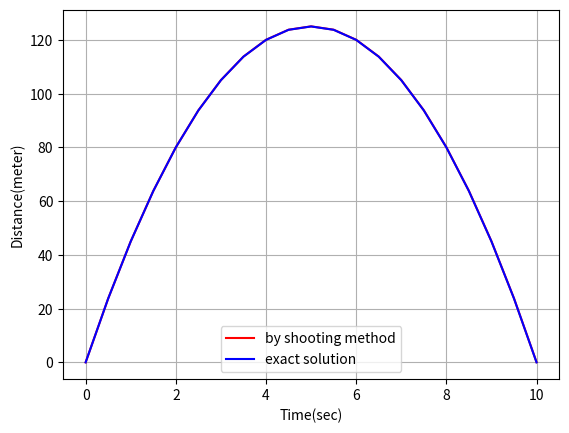

Reproduce this figure in Python.
'''
[redacted]
coded for: implimentation of shooting method
'''

import numpy as np 
import matplotlib.pyplot as plt 

t= np.arange(0,10.5,0.5)
h=0.5
x= np.zeros(t.size)
v= np.zeros(t.size)
x_a=0
x_b=0

x[0]= x_a
v[0]= 70   #guess of the initial condition

def f1(t1,x1,v1):   #for solving the eqn x'= v
	return(v1)

def f2(t1,x1,v1):   #for solving the eqn x''= f(t,x,x')
	return(-10)

abs_err=  1

while abs_err >= 0.1 :
	for i in range(t.size-1):
		k10= h*f1(t[i],x[i],v[i])
		k20= h*f2(t[i],x[i],v[i])

		k11= h*f1((t[i]+ h/2), x[i]+k10/2, v[i]+k20/2)
		k21= h*f2((t[i]+ h/2), x[i]+k10/2, v[i]+k20/2)

		k12= h*f1((t[i]+ h/2), x[i]+k11/2, v[i]+k21/2)
		k22= h*f2((t[i]+ h/2), x[i]+k11/2, v[i]+k21/2)

		k13= h*f1(t[i]+h, x[i]+k12, v[i]+k22)
		k23= h*f2(t[i]+h, x[i]+k12, v[i]+k22)

		x[i+1]= x[i]+(1/6)* (k10+ 2*k11 + 2*k12 + k13)
		v[i+1]= v[i]+(1/6)*  (k20+ 2*k21 + 2*k22 + k23)

	end_val= x[(x.size -1)]	#value of the solution at right boundary point 
	error= (x_b - end_val)  # error from the given boundary condition
	abs_err= abs(error)
	if  error < 0:       #i.e end_val is greater. So we reduce the assumed initial condition 
		v[0]= v[0]*0.8
	else :               # i.e end_val is smaller. So we increase the assumed initial condition 
		v[0]=v[0]*1.5
		

x_max= np.amax(x)
print('Error in  the boundary : ', error,'\nMaximum height attend: ',x_max)

x_exact = - 5*t**2 + 50*t

plt.plot(t,x,'r',label= 'by shooting method')
plt.plot(t,x_exact,'b',label= 'exact solution')
plt.xlabel('Time(sec)')
plt.ylabel('Distance(meter)')
plt.legend()
plt.grid()
plt.show()

	
	
	
	
	
